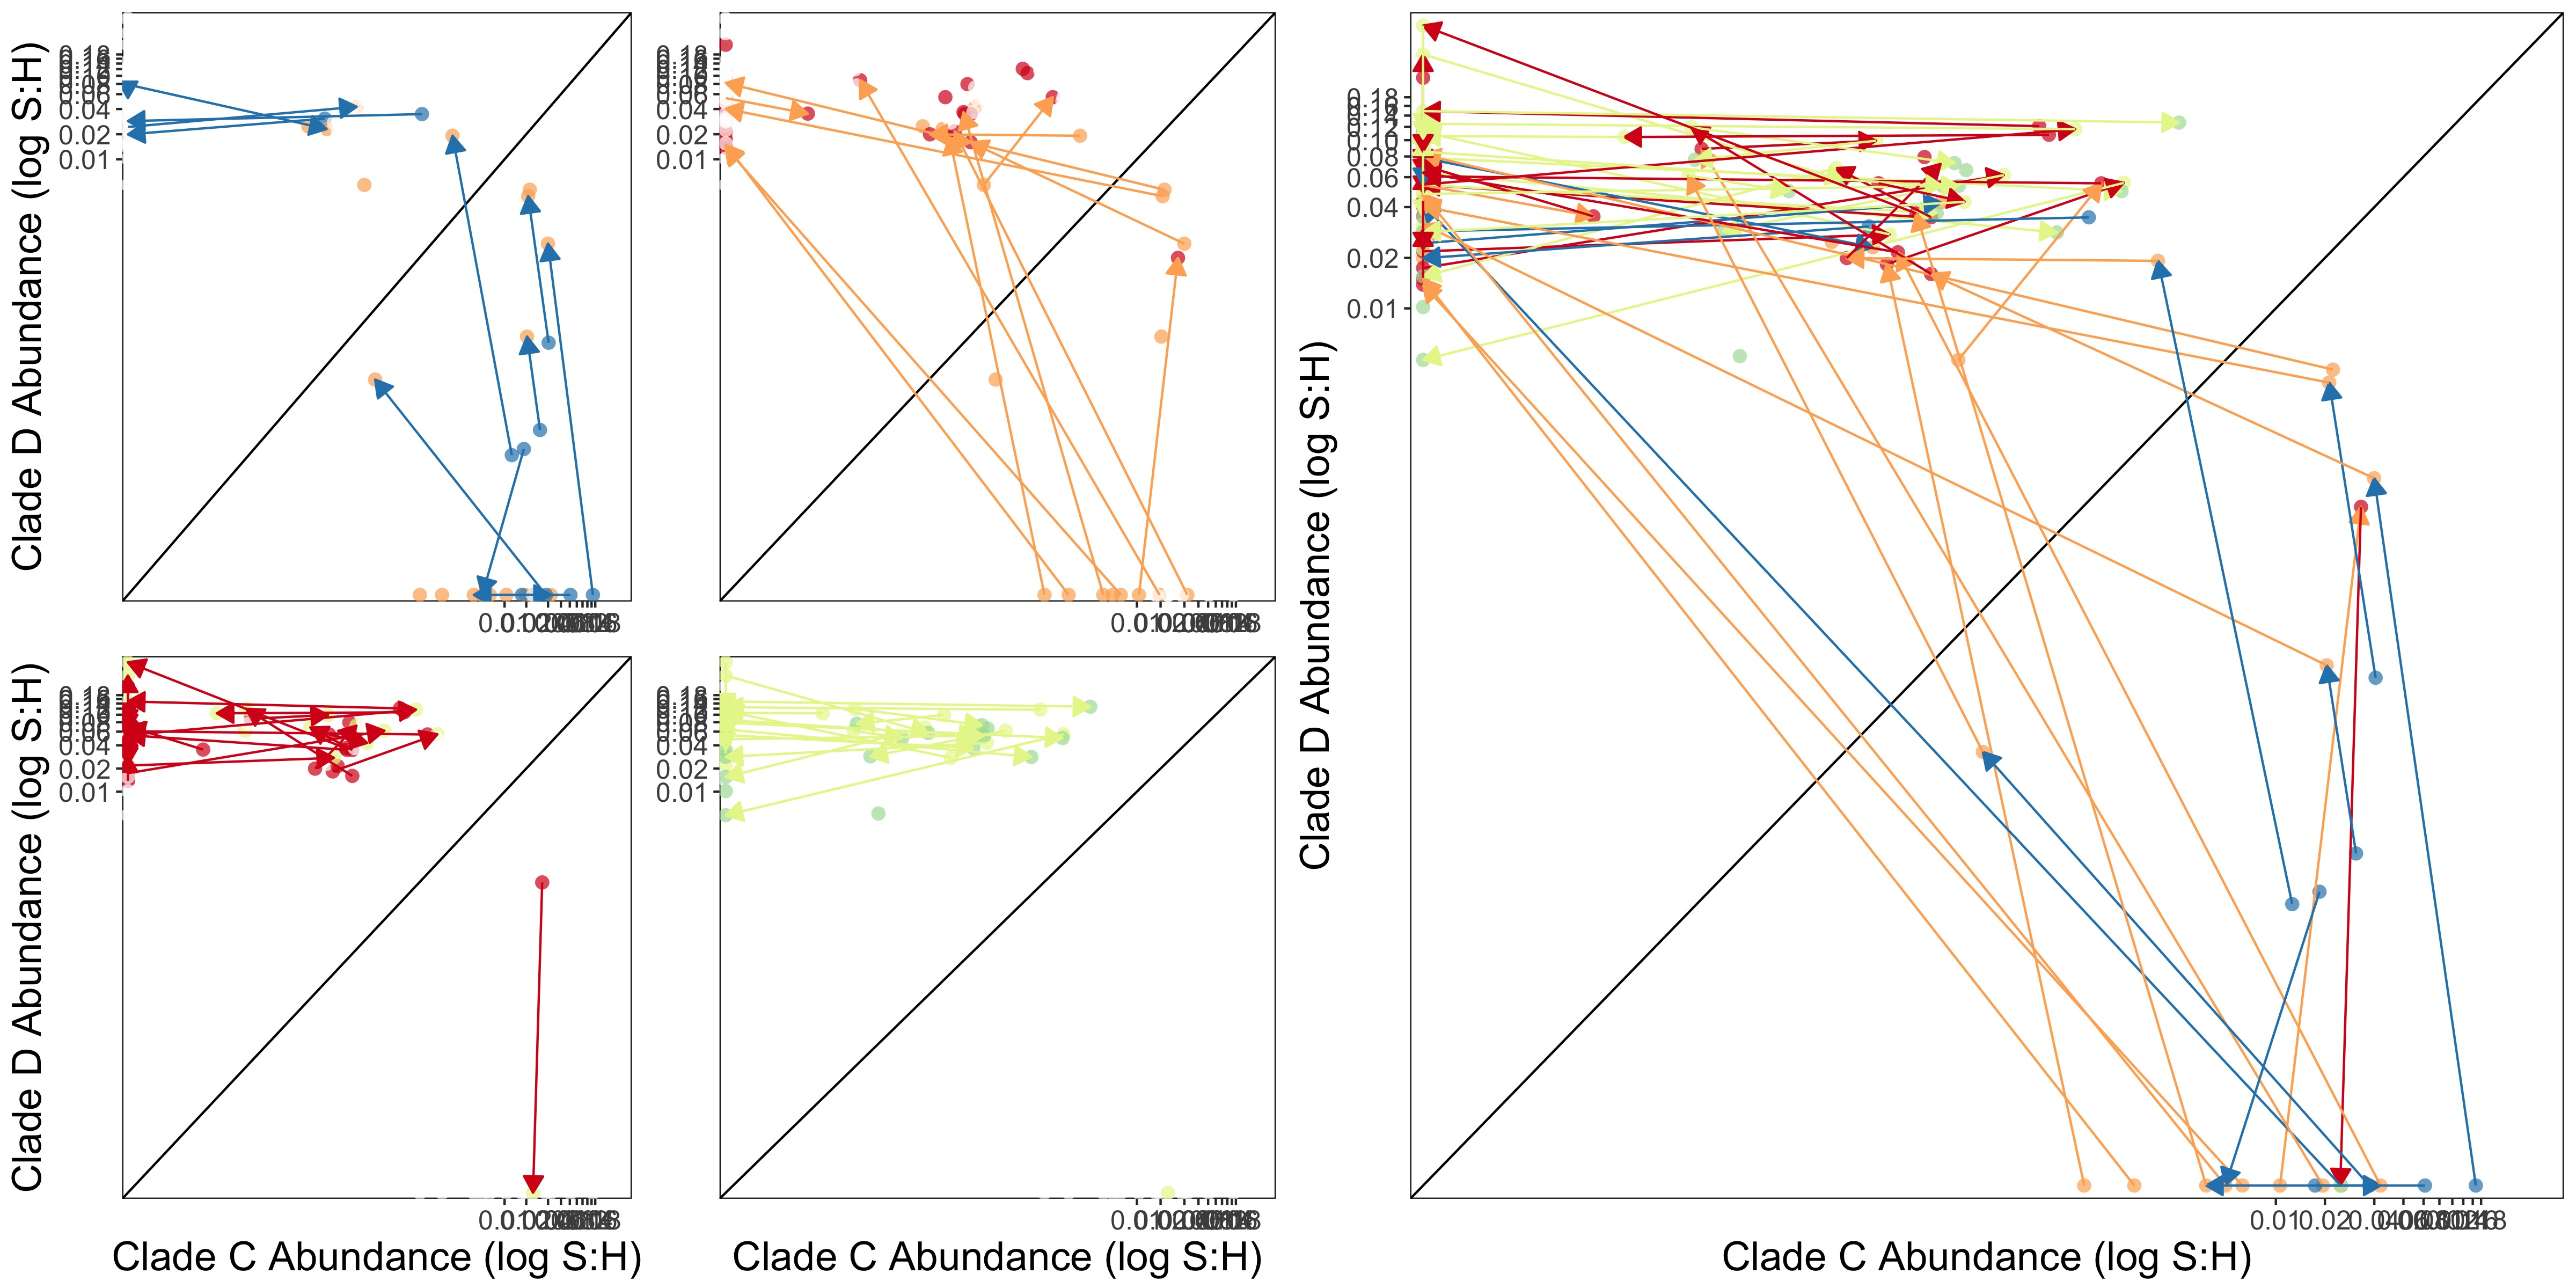

Generate this figure with R:
library(ggplot2)
library(gridExtra)

rm(list=ls())

load(file="data/Coralphoto__Metadata/KI_Platy_metadataSH.RData")

C_col <- "#2166ac"
D_col <- "#b2182b"
stress_col <- "#d95f02"
stress_col <- "darkgoldenrod4"
stress_col <- "burlywood4"

timecols <- c("#2b83ba","#abdda4","#e6f598","#fdae61","#d7191c")

metadata.SH.AD <- metadata.SH[which(metadata.SH$Status != "UK" & metadata.SH$Status != "gone" & metadata.SH$Status != "dead_or_gone"),]
metadata.SH.noFQ.AD <- metadata.SH.noFQ[which(metadata.SH.noFQ$Status != "UK" & metadata.SH.noFQ$Status != "gone" & metadata.SH.noFQ$Status != "dead_or_gone"),]
metadata.SH.noFQ.A <- metadata.SH.noFQ[which(metadata.SH.noFQ$Status != "UK" & metadata.SH.noFQ$Status != "gone" & metadata.SH.noFQ$Status != "dead_or_gone" & metadata.SH.noFQ$Status != "dead"),]

metadata.SH.noFQ.AD$C.PaxC.log10[which(metadata.SH.noFQ.AD$D.PaxC.log10 < -7)] <- -3.2
metadata.SH.noFQ.AD$D.PaxC.log10[which(metadata.SH.noFQ.AD$C.PaxC.log10 < -7)] <- -3.2

# scaletitle <- expression(paste(" Dominant ", italic("Symbiodinium"), " Clade"))
scaletitle <- "Field Season"


p1 <- ggplot(aes(y = D.PaxC.log10, x = C.PaxC.log10, color=Year_Pre_Post), 
               data = metadata.SH.noFQ.AD) +
  theme(panel.grid.major = element_blank(), 
        panel.grid.minor = element_blank(),
       # panel.background = element_blank(),
        panel.background = element_rect(color = "black", fill = NA),
       # legend.position = c(0.882,0.87), 
        legend.position = "none",
        legend.direction = "vertical",
        legend.background = element_rect(fill="white", color="black"),
        legend.key = element_blank(),
        legend.spacing.y = unit(0, "cm"),
        axis.text = element_text(size=12),
        axis.title = element_text(size=18),
        axis.text.x = element_text(angle = 90,vjust=0)) + 
  geom_point(aes(fill=field_season),stroke=0, alpha=0.7, size=3)  +
  scale_color_manual(values=c(timecols[c(1,4,5,3,2)]),name=scaletitle, labels= c("May 2015", "July 2015", "March 2016", "November 2016", "July 2017")) + 
  scale_fill_manual(values=c(timecols[c(1,4,5,3,2)]),guide=FALSE) +
  scale_shape_manual(name="       Coral Status (March 2016)  ",
                     values = c(21,7),labels=c("Alive   ","Dead   ")) + 
  scale_x_continuous(expand=c(0.01,0.01), 
                     breaks = c(-3,-2,-1.7,-1.398,-1.097,-0.796), 
                     labels = c(0.001,0.010,0.020,0.040,0.080,0.160),
                     limits=c(min(metadata.SH.noFQ.AD$C.PaxC.log10),
                              max(metadata.SH.noFQ.AD$C.PaxC.log10,metadata.SH.noFQ.AD$D.PaxC.log10)),
                     name="Clade C Abundance (log S:H)") +  
  scale_y_continuous(expand=c(0.01,0.01), 
                     breaks = c(-3,-2,-1.7,-1.398,-1.097,-0.796), 
                     labels = c(0.001,0.010,0.020,0.040,0.080,0.160),
                     limits=c(min(metadata.SH.noFQ.AD$C.PaxC.log10),max(metadata.SH.noFQ.AD$C.PaxC.log10,metadata.SH.noFQ.AD$D.PaxC.log10)),
                     name="Clade D Abundance (log S:H)") +
  geom_abline(slope=1,intercept=0) + 
 # guides(colour = guide_legend(title.position = "top",keywidth = 2.75, keyheight = 1.5))+
  # guides(shape = guide_legend(title.position = "top",keywidth = 3.25, keyheight = 1.5))+
  annotate("text",x=-14.5, y =-13.8,label="clade D",angle=40,color=D_col)+
  annotate("text",x=-14, y =-14.5,label="clade C",angle=40, color= C_col)

str(metadata.SH.noFQ.AD$Year_Pre_Post)
metadata.SH.noFQ.AD.Ordered <- metadata.SH.noFQ.AD[order(metadata.SH.noFQ.AD$Year_Pre_Post),]
p4 <- p1 + geom_path(aes(group=coral_tag,color=Year_Pre_Post),arrow=arrow(length=unit(0.30,"cm"), type = "closed"), data = metadata.SH.noFQ.AD.Ordered)
p4

p4.2 <- p4 + facet_wrap(~Year_Pre_Post)
p4.2

p4.3 <- p4 + scale_color_manual(values=c(timecols[2],timecols[3],"lightgray","lightgray","lightgray"),name=scaletitle)
p4.3

metadata.SH.noFQ.AD.Ordered.15bto15c <- metadata.SH.noFQ.AD.Ordered[which(metadata.SH.noFQ.AD.Ordered$field_season == "KI2015b" | metadata.SH.noFQ.AD.Ordered$field_season == "KI2015c"),]
metadata.SH.noFQ.AD.Ordered.15cto16a <- metadata.SH.noFQ.AD.Ordered[which(metadata.SH.noFQ.AD.Ordered$field_season == "KI2015c" | metadata.SH.noFQ.AD.Ordered$field_season == "KI2016a"),]
metadata.SH.noFQ.AD.Ordered.16ato16b <- metadata.SH.noFQ.AD.Ordered[which(metadata.SH.noFQ.AD.Ordered$field_season == "KI2016a" | metadata.SH.noFQ.AD.Ordered$field_season == "KI2016b"),]
metadata.SH.noFQ.AD.Ordered.16bto17a <- metadata.SH.noFQ.AD.Ordered[which(metadata.SH.noFQ.AD.Ordered$field_season == "KI2016b" | metadata.SH.noFQ.AD.Ordered$field_season == "KI2017a"),]

p5 <- p1 + 
  geom_path(aes(group=coral_tag,color=Year_Pre_Post),
            arrow=arrow(length=unit(0.30,"cm"), type = "closed"), 
            data = metadata.SH.noFQ.AD.Ordered.15bto15c) + 
  theme(legend.position="none") + 
  scale_color_manual(values=c(timecols[c(1,4)],"white","white","white")) + 
  scale_fill_manual(values=c(timecols[c(1,4)],"white","white","white")) +
  theme(axis.title.x=element_blank())
p5.2 <- p1 + 
  geom_path(aes(group=coral_tag,color=Year_Pre_Post),
            arrow=arrow(length=unit(0.30,"cm"), type = "closed"), 
            data = metadata.SH.noFQ.AD.Ordered.15cto16a) + 
  theme(legend.position="none") + 
  scale_color_manual(values=c("white",timecols[c(4,5)],"white","white")) + 
  scale_fill_manual(values=c("white",timecols[c(4,5)],"white","white")) +
  theme(axis.title.y=element_blank(),axis.title.x=element_blank())
p5.3 <- p1 + 
  geom_path(aes(group=coral_tag,color=Year_Pre_Post),
            arrow=arrow(length=unit(0.30,"cm"), type = "closed"), 
            data = metadata.SH.noFQ.AD.Ordered.16ato16b) + 
  theme(legend.position="none") + 
  scale_color_manual(values=c("white","white",timecols[c(5,3)],"white")) + 
  scale_fill_manual(values=c("white","white",timecols[c(5,3)],"white"))
p5.4 <- p1 + 
  geom_path(aes(group=coral_tag,color=Year_Pre_Post),
            arrow=arrow(length=unit(0.30,"cm"), type = "closed"), 
            data = metadata.SH.noFQ.AD.Ordered.16bto17a) + 
  theme(legend.position="none") +
  scale_color_manual(values=c("white","white","white",timecols[c(3,2)])) + 
  scale_fill_manual(values=c("white","white","white",timecols[c(3,2)])) +
  theme(axis.title.y=element_blank())

jpeg(file="figures/Extended_Data/ExData_Figure7.jpg",width=16, height=8,units="in", res=300)
# grid.arrange(p5,p5.2,p5.3,p5.4,nrow=2,ncol=2)
grid.arrange(p5,p5.2,p4,p5.3,p5.4,nrow=2,ncol=3, widths=c(1,1,2) , layout_matrix = rbind(c(1,2,3),c(4,5,3)))
dev.off()

tiff(file="figures/Extended_Data/ExData_Figure7.tiff",width=16, height=8,units="in", res=300)
# grid.arrange(p5,p5.2,p5.3,p5.4,nrow=2,ncol=2)
grid.arrange(p5,p5.2,p4,p5.3,p5.4,nrow=2,ncol=3, widths=c(1,1,2) , layout_matrix = rbind(c(1,2,3),c(4,5,3)))
dev.off()
